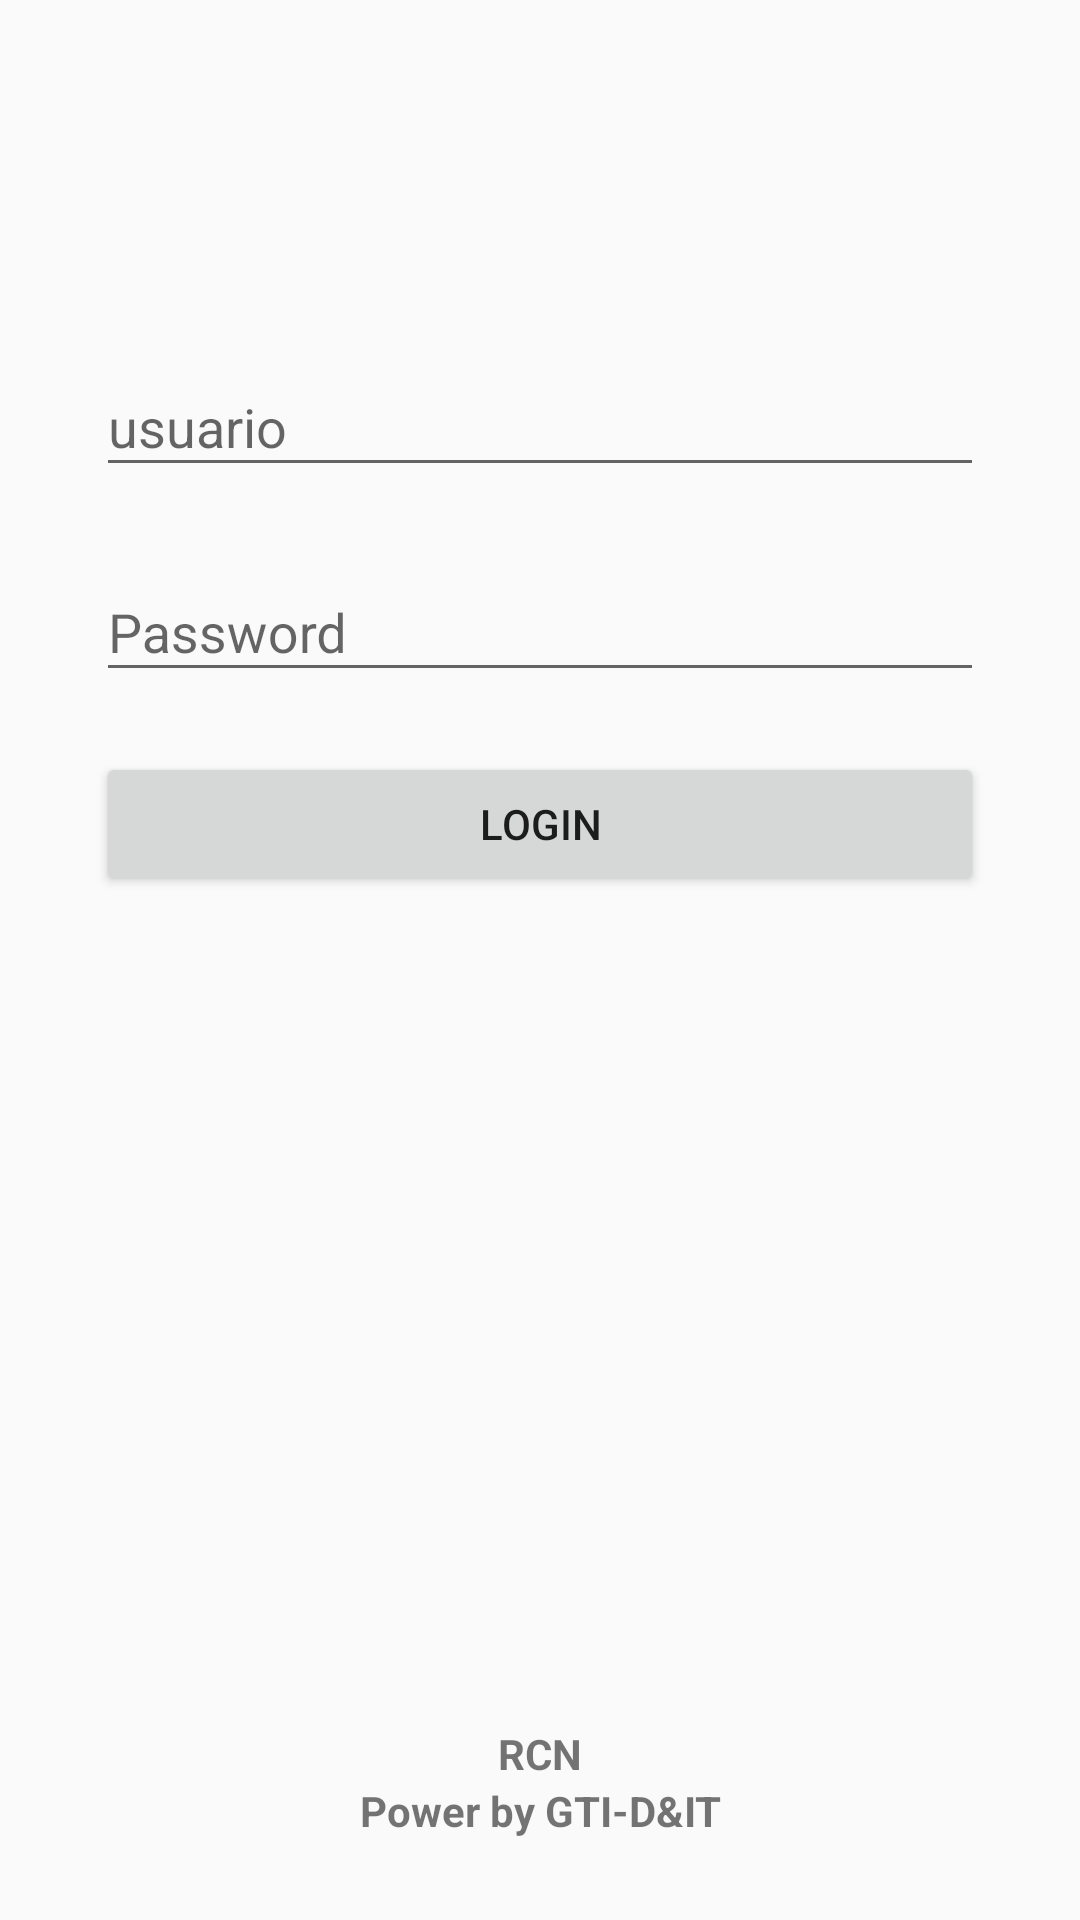

Layout XML and referenced resources for this Android screen:
<!-- AndroidManifest.xml: application theme AppTheme -->
<!-- res/layout/activity_login.xml -->
<?xml version="1.0" encoding="utf-8"?>
<LinearLayout xmlns:android="http://schemas.android.com/apk/res/android"
    android:layout_width="match_parent"
    android:layout_height="match_parent"
    android:gravity="center_horizontal"
    android:orientation="vertical"
    android:paddingLeft="@dimen/activity_horizontal_margin"
    android:paddingTop="@dimen/activity_vertical_margin"
    android:paddingRight="@dimen/activity_horizontal_margin"
    android:paddingBottom="@dimen/activity_vertical_margin">

    <ScrollView xmlns:android="http://schemas.android.com/apk/res/android"
        android:id="@+id/login_form"
        android:layout_width="match_parent"
        android:layout_height="wrap_content"
        android:fitsSystemWindows="true">


        <LinearLayout
            android:layout_width="match_parent"
            android:layout_height="match_parent"
            android:orientation="vertical"
            android:paddingLeft="24dp"
            android:paddingTop="10dp"
            android:paddingRight="24dp">

            <ImageView
                android:layout_width="wrap_content"
                android:layout_height="72dp"
                android:layout_gravity="center_horizontal"
                android:layout_marginBottom="12dp"
                android:src="@drawable/web_hi_res_512" />

            
            <com.google.android.material.textfield.TextInputLayout
                android:layout_width="match_parent"
                android:layout_height="wrap_content"
                android:layout_marginTop="8dp"
                android:layout_marginBottom="8dp">

                <EditText
                    android:id="@+id/input_email"
                    android:layout_width="match_parent"
                    android:layout_height="wrap_content"
                    android:hint="usuario"
                    android:inputType="textEmailAddress"
                    android:text="" />
            </com.google.android.material.textfield.TextInputLayout>

            
            <com.google.android.material.textfield.TextInputLayout
                android:layout_width="match_parent"
                android:layout_height="wrap_content"
                android:layout_marginTop="8dp"
                android:layout_marginBottom="8dp">

                <EditText
                    android:id="@+id/input_password"
                    android:layout_width="match_parent"
                    android:layout_height="wrap_content"
                    android:hint="Password"
                    android:inputType="textPassword"
                    android:text="" />
            </com.google.android.material.textfield.TextInputLayout>

            <androidx.appcompat.widget.AppCompatButton
                android:id="@+id/btn_login"
                android:layout_width="fill_parent"
                android:layout_height="wrap_content"
                android:layout_marginTop="12dp"
                android:layout_marginBottom="24dp"
                android:padding="12dp"
                android:text="Login" />


        </LinearLayout>


    </ScrollView>

    <ProgressBar
        android:id="@+id/login_progress"
        style="?android:attr/progressBarStyleLarge"
        android:layout_width="wrap_content"
        android:layout_height="wrap_content"
        android:layout_centerInParent="true"
        android:layout_centerHorizontal="true"
        android:layout_centerVertical="true"
        android:layout_marginBottom="8dp"
        android:visibility="gone" />

    <LinearLayout
        android:layout_width="match_parent"
        android:layout_height="match_parent"
        android:gravity="bottom"
        android:orientation="vertical"
        android:paddingLeft="24dp"
        android:paddingTop="10dp"
        android:paddingRight="24dp">


        <TextView
            android:textStyle="bold"
            android:gravity="center"
            android:layout_width="match_parent"
            android:layout_height="wrap_content"
            android:text="RCN">

        </TextView>

        <TextView
            android:textStyle="bold"
            android:gravity="center"
            android:layout_width="match_parent"
            android:layout_height="wrap_content"
            android:text="Power by GTI-D&amp;IT"></TextView>

        <TextView
            android:textStyle="bold"
            android:gravity="center"
            android:id="@+id/txtVersion"
            android:layout_width="match_parent"
            android:layout_height="wrap_content"
            android:text=""></TextView>
    </LinearLayout>
</LinearLayout>
<!-- resources referenced by this layout -->
<resources>
  <dimen name="activity_horizontal_margin">8dp</dimen>
  <dimen name="activity_vertical_margin">8dp</dimen>
  <style name="AppTheme" parent="Theme.AppCompat.Light.DarkActionBar">
          
          <item name="colorPrimary">@color/primaryColor</item>
          <item name="colorPrimaryDark">@color/primaryDarkColor</item>
          <item name="colorAccent">@color/primaryLightColor</item>
      </style>
  <color name="primaryColor">#274f54</color>
  <color name="primaryDarkColor">#00272b</color>
  <color name="primaryLightColor">#537b80</color>
</resources>
